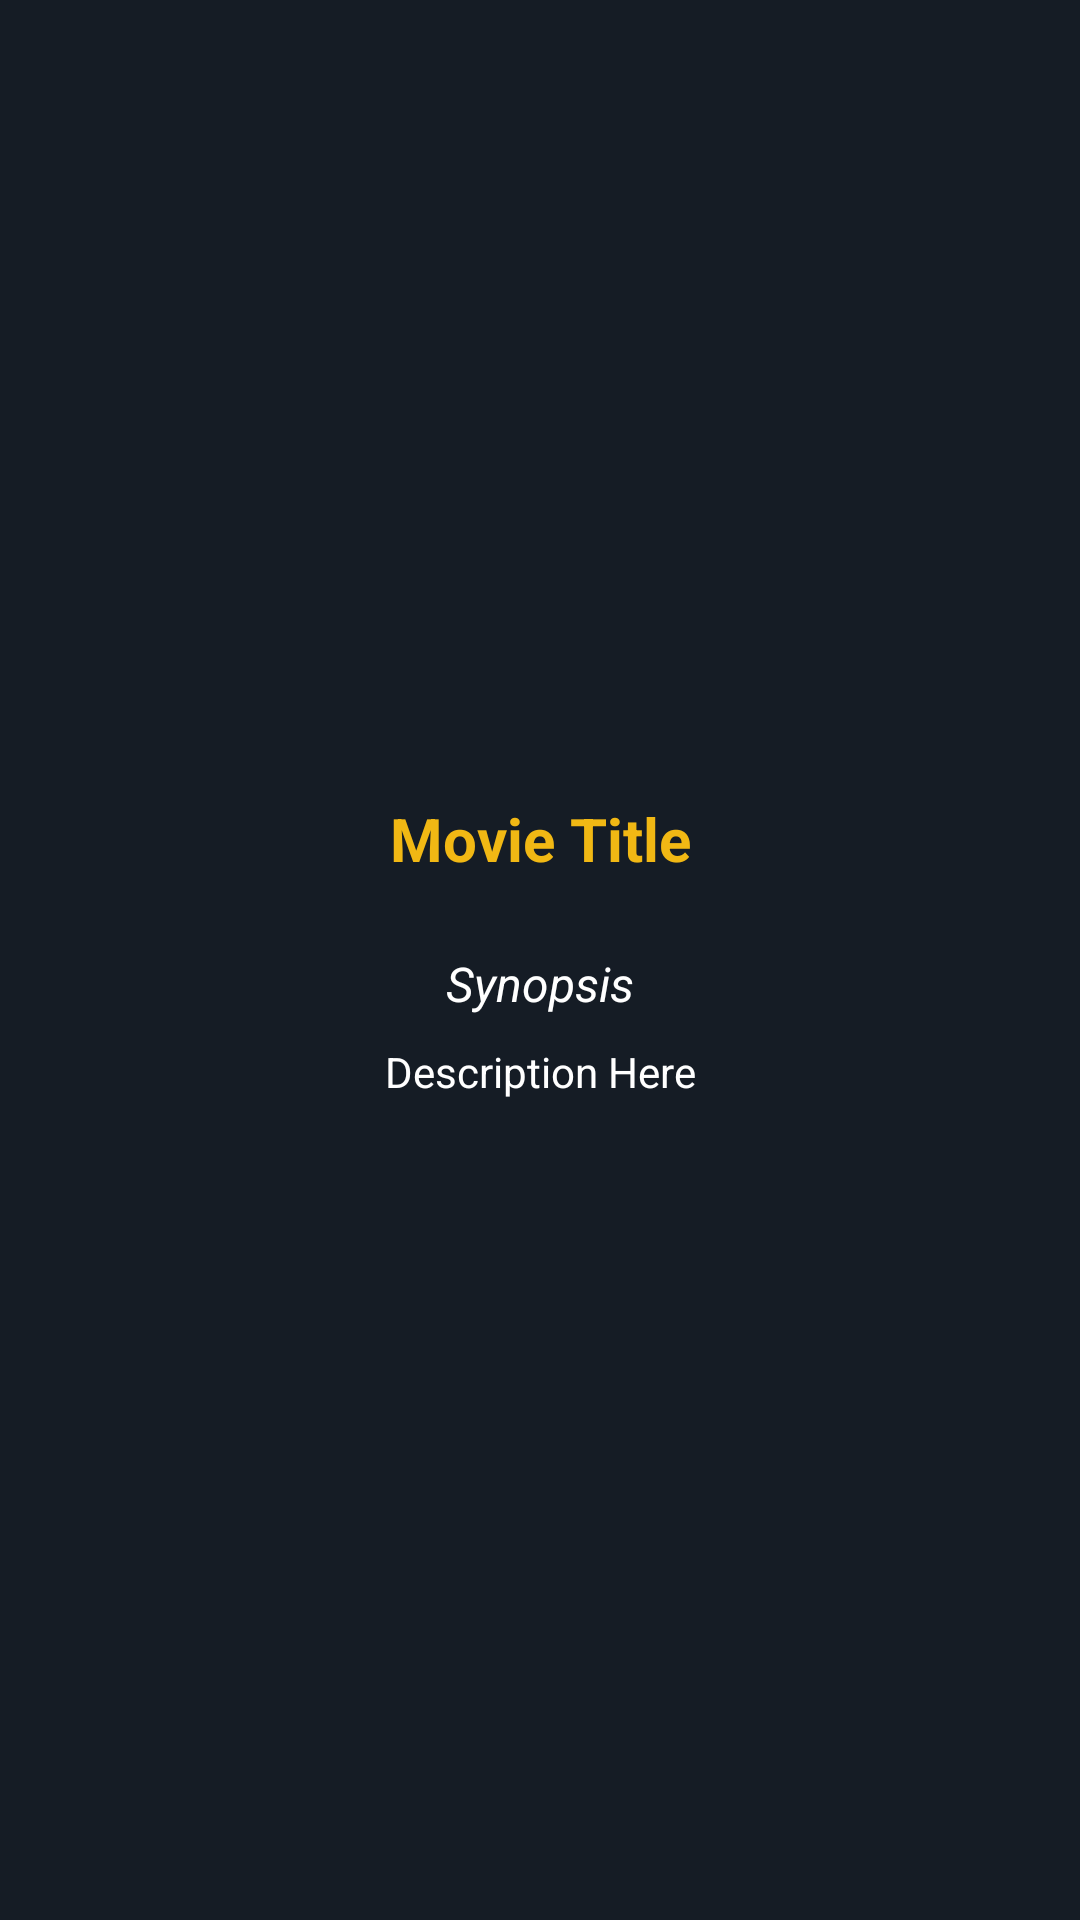

This screen was rendered from an Android layout file. Write that file and the resources it references.
<!-- AndroidManifest.xml: application theme Theme.MovieCGP -->
<!-- res/layout/activity_detail.xml -->
<?xml version="1.0" encoding="utf-8"?>
<androidx.constraintlayout.widget.ConstraintLayout
    xmlns:android="http://schemas.android.com/apk/res/android"
    xmlns:app="http://schemas.android.com/apk/res-auto"
    xmlns:tools="http://schemas.android.com/tools"
    android:layout_width="match_parent"
    android:layout_height="match_parent"
    tools:context=".activity.DetailActivity"
    android:background="@color/colorPrimary">

    <ImageView
        android:id="@+id/imgMovieDetail"
        android:layout_width="150dp"
        android:layout_height="200dp"
        android:layout_marginTop="38dp"
        app:layout_constraintEnd_toEndOf="parent"
        app:layout_constraintStart_toStartOf="parent"
        app:layout_constraintTop_toTopOf="parent"
        tools:srcCompat="@tools:sample/avatars" />

    <TextView
        android:id="@+id/tvTitleDetail"
        android:layout_width="wrap_content"
        android:layout_height="wrap_content"
        android:layout_marginTop="28dp"
        android:text="Movie Title"
        android:textStyle="bold"
        android:textSize="20sp"
        android:textColor="@color/colorAccent"
        app:layout_constraintEnd_toEndOf="parent"
        app:layout_constraintStart_toStartOf="parent"
        app:layout_constraintTop_toBottomOf="@+id/imgMovieDetail" />

    <TextView
        android:id="@+id/tvDescHeader"
        android:layout_width="wrap_content"
        android:layout_height="wrap_content"
        android:layout_marginTop="24dp"
        android:text="Synopsis"
        android:textColor="@color/white"
        android:textSize="16sp"
        android:textStyle="italic"
        app:layout_constraintEnd_toEndOf="parent"
        app:layout_constraintStart_toStartOf="parent"
        app:layout_constraintTop_toBottomOf="@+id/tvTitleDetail" />

    <TextView
        android:id="@+id/tvDescDetail"
        android:layout_width="match_parent"
        android:layout_height="wrap_content"
        android:layout_marginTop="9dp"
        android:text="Description Here"
        android:textSize="14sp"
        android:textAlignment="center"
        android:layout_marginStart="30dp"
        android:layout_marginEnd="30dp"
        android:textColor="@color/white"
        app:layout_constraintEnd_toEndOf="parent"
        app:layout_constraintStart_toStartOf="parent"
        app:layout_constraintTop_toBottomOf="@+id/tvDescHeader" />
</androidx.constraintlayout.widget.ConstraintLayout>
<!-- resources referenced by this layout -->
<resources>
  <color name="colorAccent">#f1b814</color>
  <color name="colorPrimary">#151c25</color>
  <color name="white">#FFFFFFFF</color>
  <style name="Theme.MovieCGP" parent="Theme.MaterialComponents.DayNight.DarkActionBar">
          
          <item name="colorPrimary">@color/colorPrimary</item>
          <item name="colorPrimaryVariant">@color/colorPrimary</item>
          <item name="colorOnPrimary">@color/white</item>
          
          <item name="colorSecondary">@color/teal_200</item>
          <item name="colorSecondaryVariant">@color/teal_700</item>
          <item name="colorOnSecondary">@color/black</item>
          
          <item name="android:statusBarColor">?attr/colorPrimaryVariant</item>
          
      </style>
  <color name="teal_200">#FF03DAC5</color>
  <color name="teal_700">#FF018786</color>
  <color name="black">#FF000000</color>
</resources>
